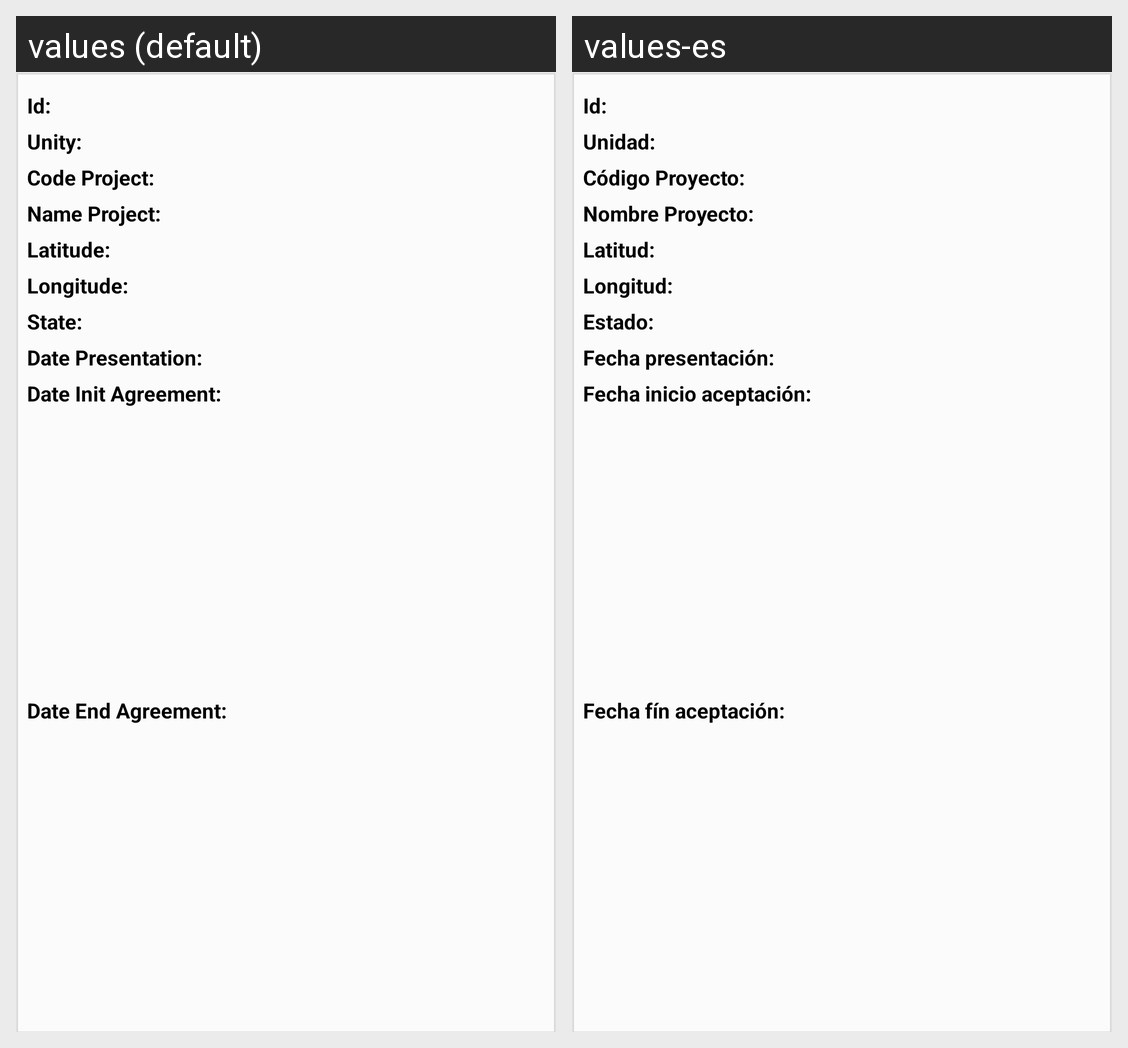

This grid shows one Android layout under two languages. Give, for every string resource on the screen, its name, the default text and each shown locale's text.
Android screen res/layout/view_row_project.xml rendered under 2 locales, left to right: values (default), values-es. Device: Nexus 5 (rendered at 1080×1920; each locale shown at half size, 540×960, under a caption strip naming it); theme AppTheme.
Strings drawn on this screen, with the default value and each locale's value (text and hints the layout hard-codes, and strings that could not be matched under every locale, appear in the picture but are not listed):

lbl_id
  values: Id:
  values-es: Id:

lbl_unity
  values: Unity:
  values-es: Unidad:

lbl_codeProject
  values: Code Project:
  values-es: Código Proyecto:

lbl_nameProject
  values: Name Project:
  values-es: Nombre Proyecto:

lbl_latitude
  values: Latitude:
  values-es: Latitud:

lbl_longitude
  values: Longitude:
  values-es: Longitud:

lbl_state
  values: State:
  values-es: Estado:

lbl_datePresentation
  values: Date Presentation:
  values-es: Fecha presentación:

lbl_dateInitAgreement
  values: Date Init Agreement:
  values-es: Fecha inicio aceptación:

lbl_dateEndAgreement
  values: Date End Agreement:
  values-es: Fecha fín aceptación:
